Image classification data set "dataset" (jayx101/ObjectRecognition on GitHub). Class labels (11): bulb, Fitbit, glasses, keys, Leatherman multi-tool, Nurofen, pliers, remote control, tape, trigger, trigger small.

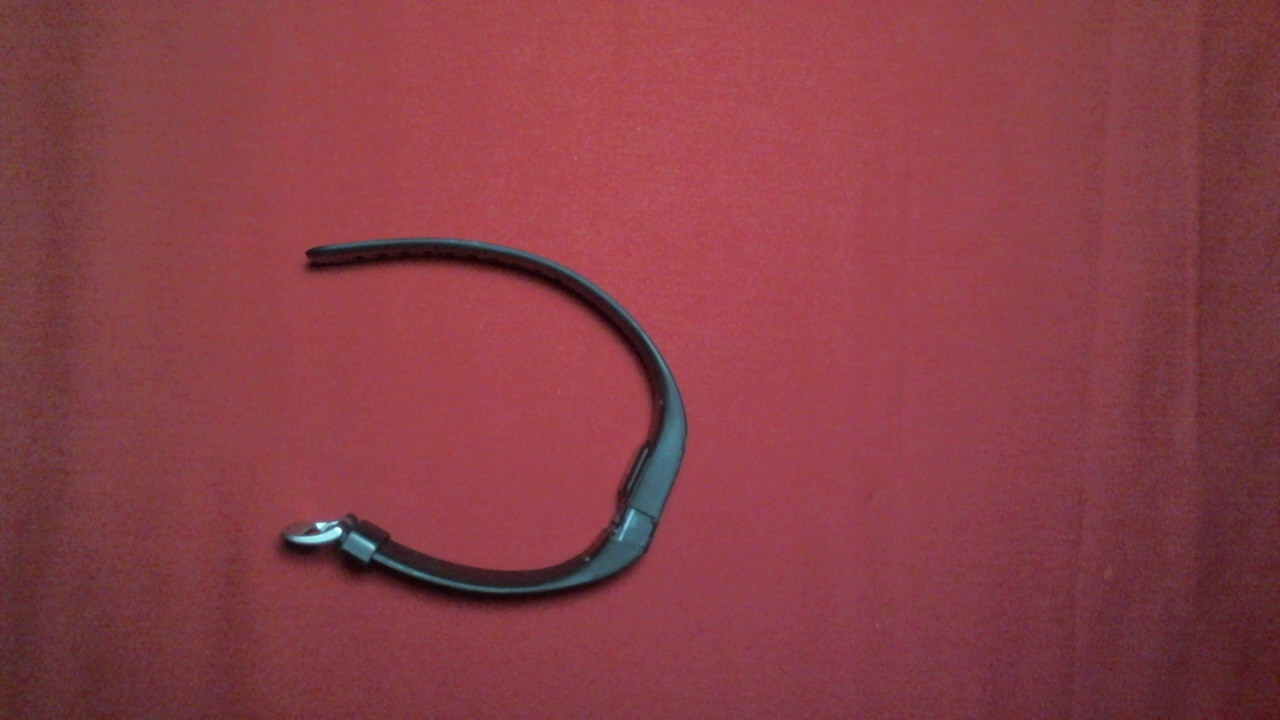
Label: Fitbit

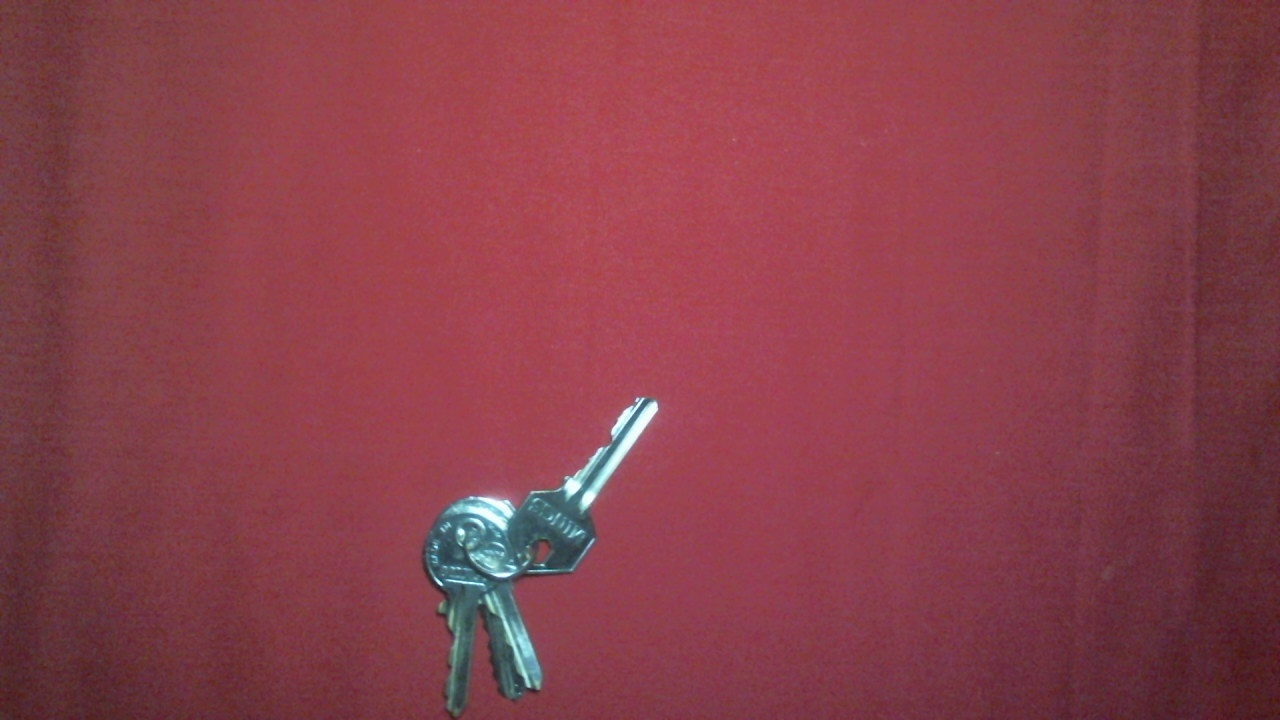
Label: keys

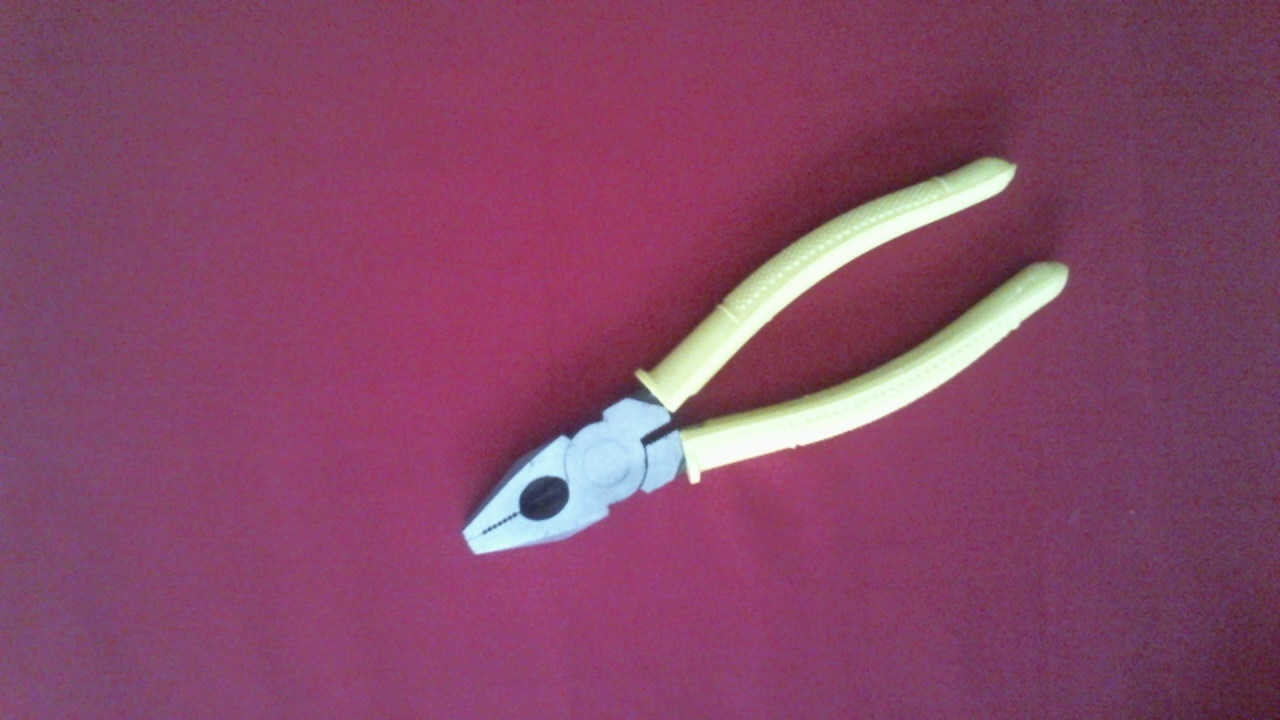
Label: pliers

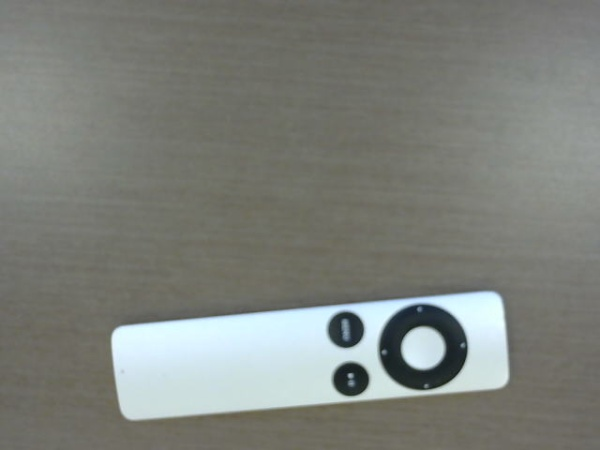
Label: remote control

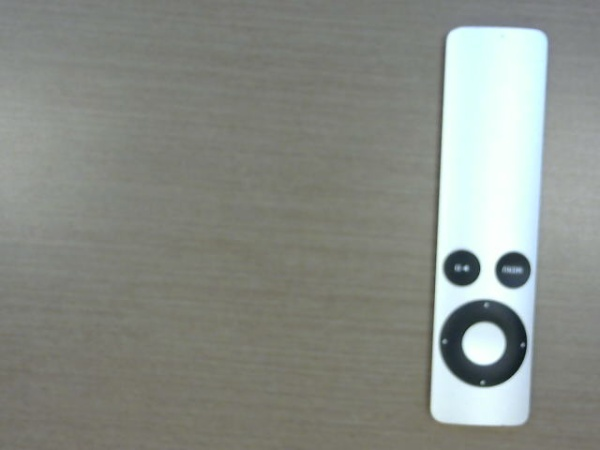
Label: remote control

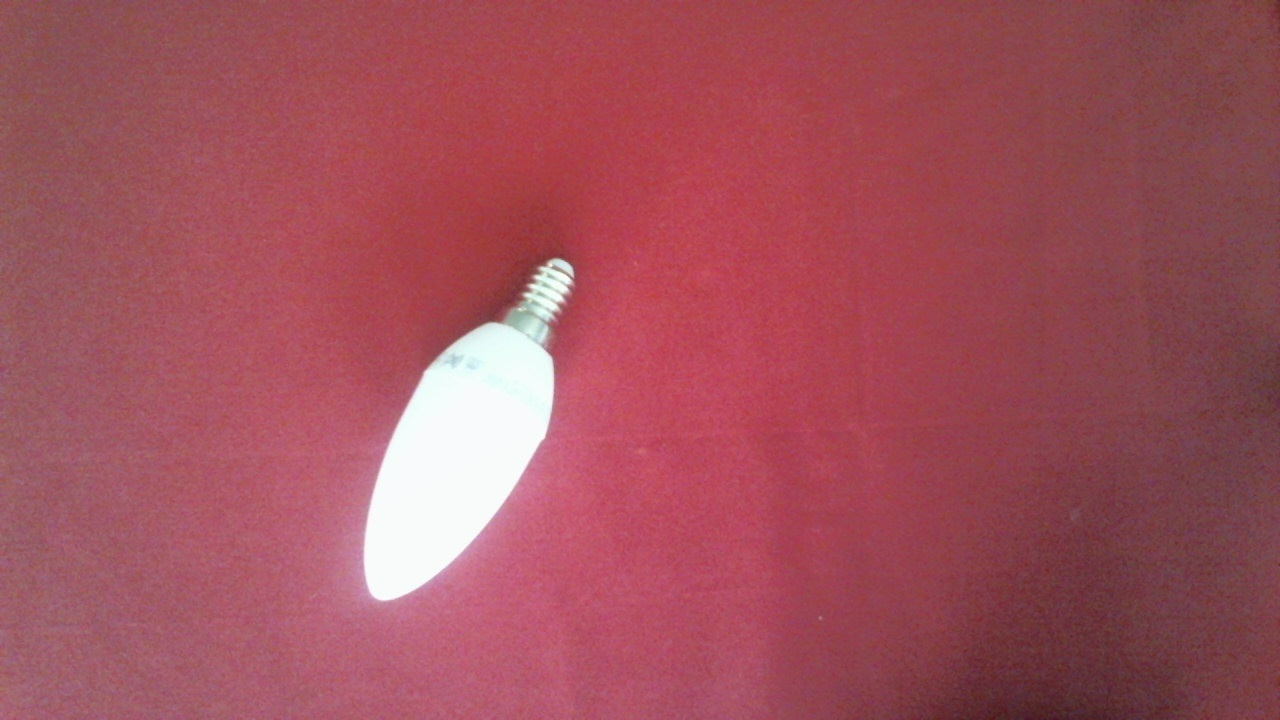
Label: bulb
